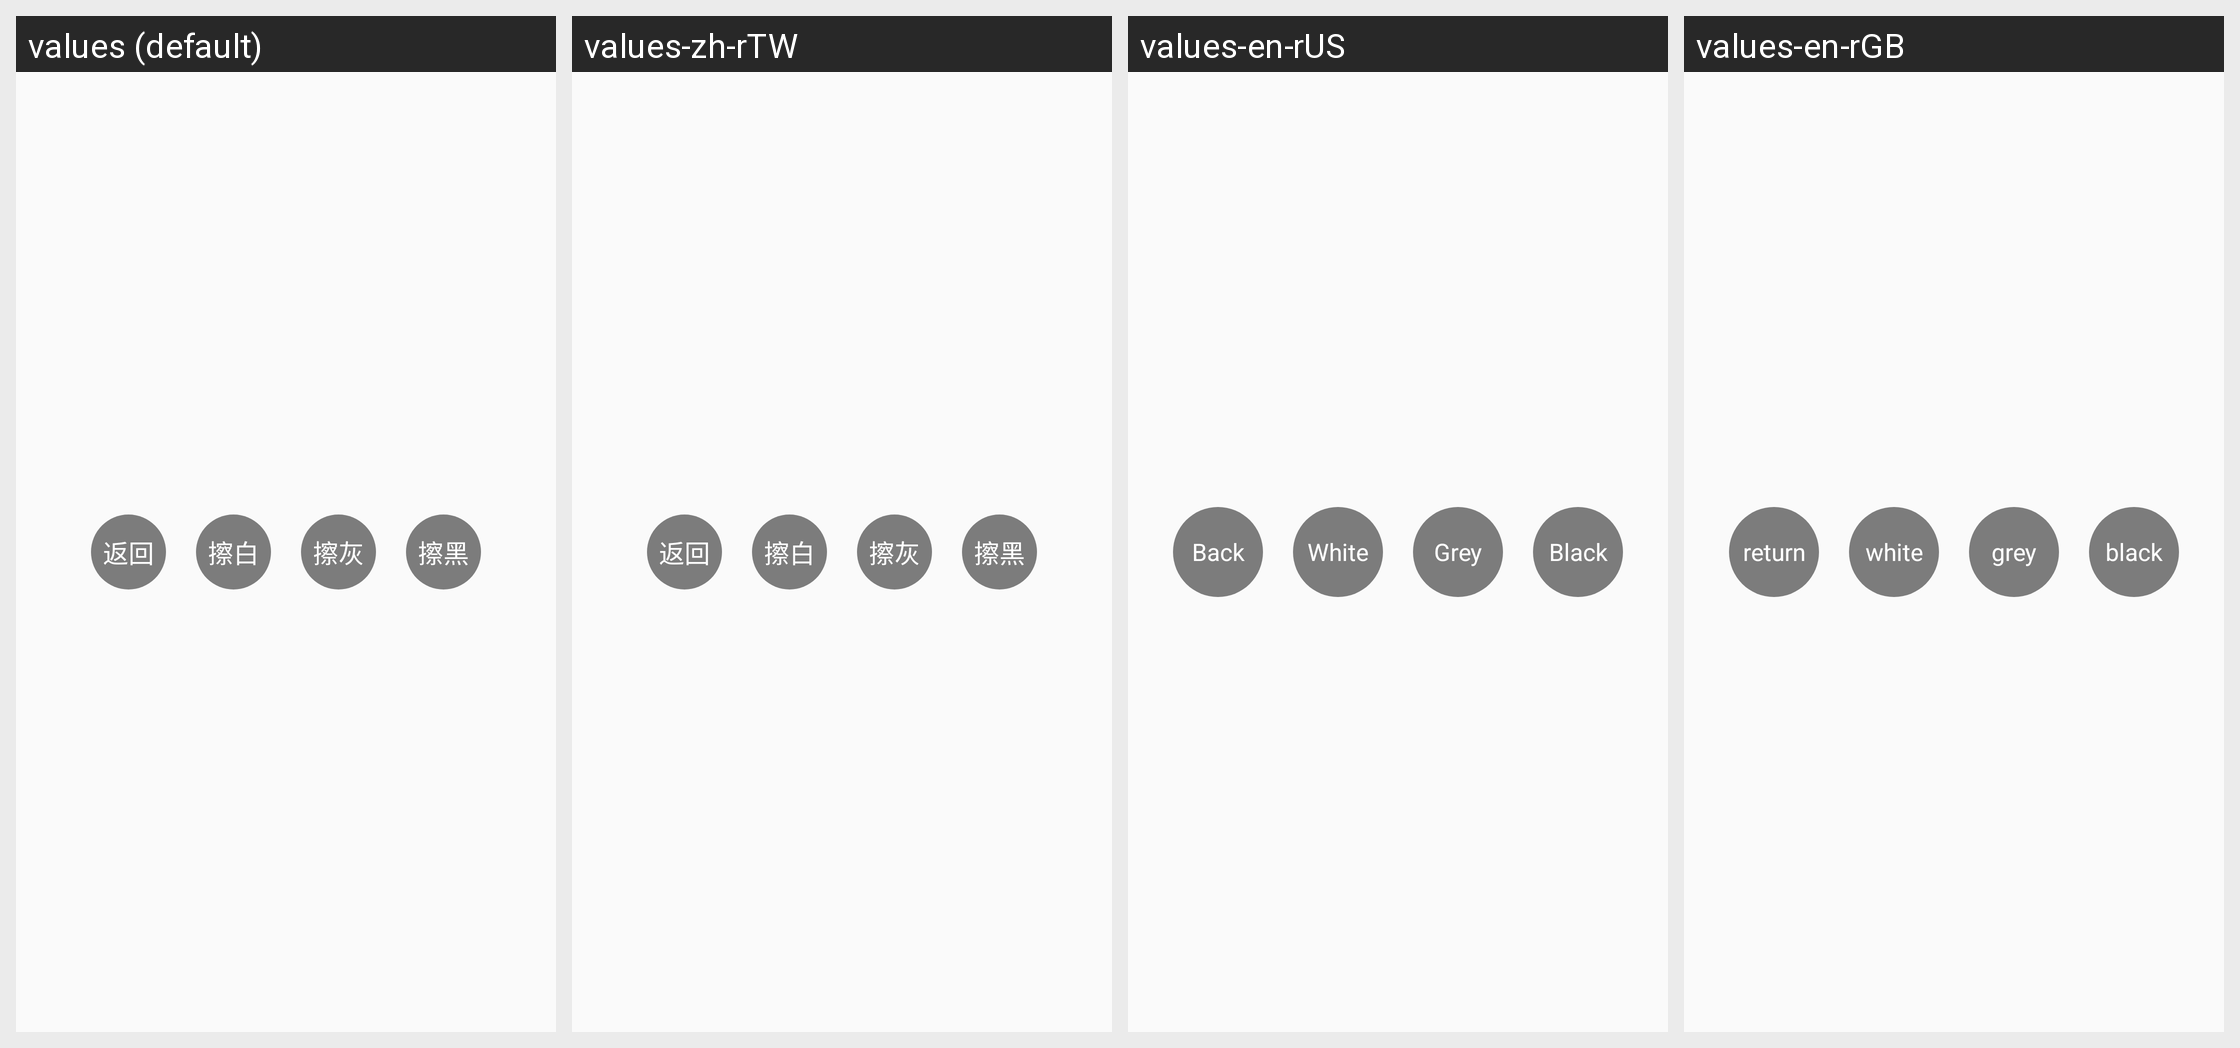

Translations of the strings shown on this Android screen, per locale in the grid:
Android screen res/layout/view_rubber_edit.xml rendered under 4 locales, left to right: values (default), values-zh-rTW, values-en-rUS, values-en-rGB. Device: Nexus 5 (rendered at 1080×1920; each locale shown at half size, 540×960, under a caption strip naming it); theme AppTheme.
Other locales in the repository, not shown: values-zh-rCN, values-zh-rHK.
Strings drawn on this screen, with the default value and each locale's value (text and hints the layout hard-codes, and strings that could not be matched under every locale, appear in the picture but are not listed):

tv_back
  values: 返回
  values-zh-rTW: 返回  [not translated; the default value is used]
  values-en-rUS: Back
  values-en-rGB: return

tv_wipe_white
  values: 擦白
  values-zh-rTW: 擦白  [not translated; the default value is used]
  values-en-rUS: White
  values-en-rGB: white

tv_wipe_grey
  values: 擦灰
  values-zh-rTW: 擦灰  [not translated; the default value is used]
  values-en-rUS: Grey
  values-en-rGB: grey

tv_wipe_black
  values: 擦黑
  values-zh-rTW: 擦黑  [not translated; the default value is used]
  values-en-rUS: Black
  values-en-rGB: black
